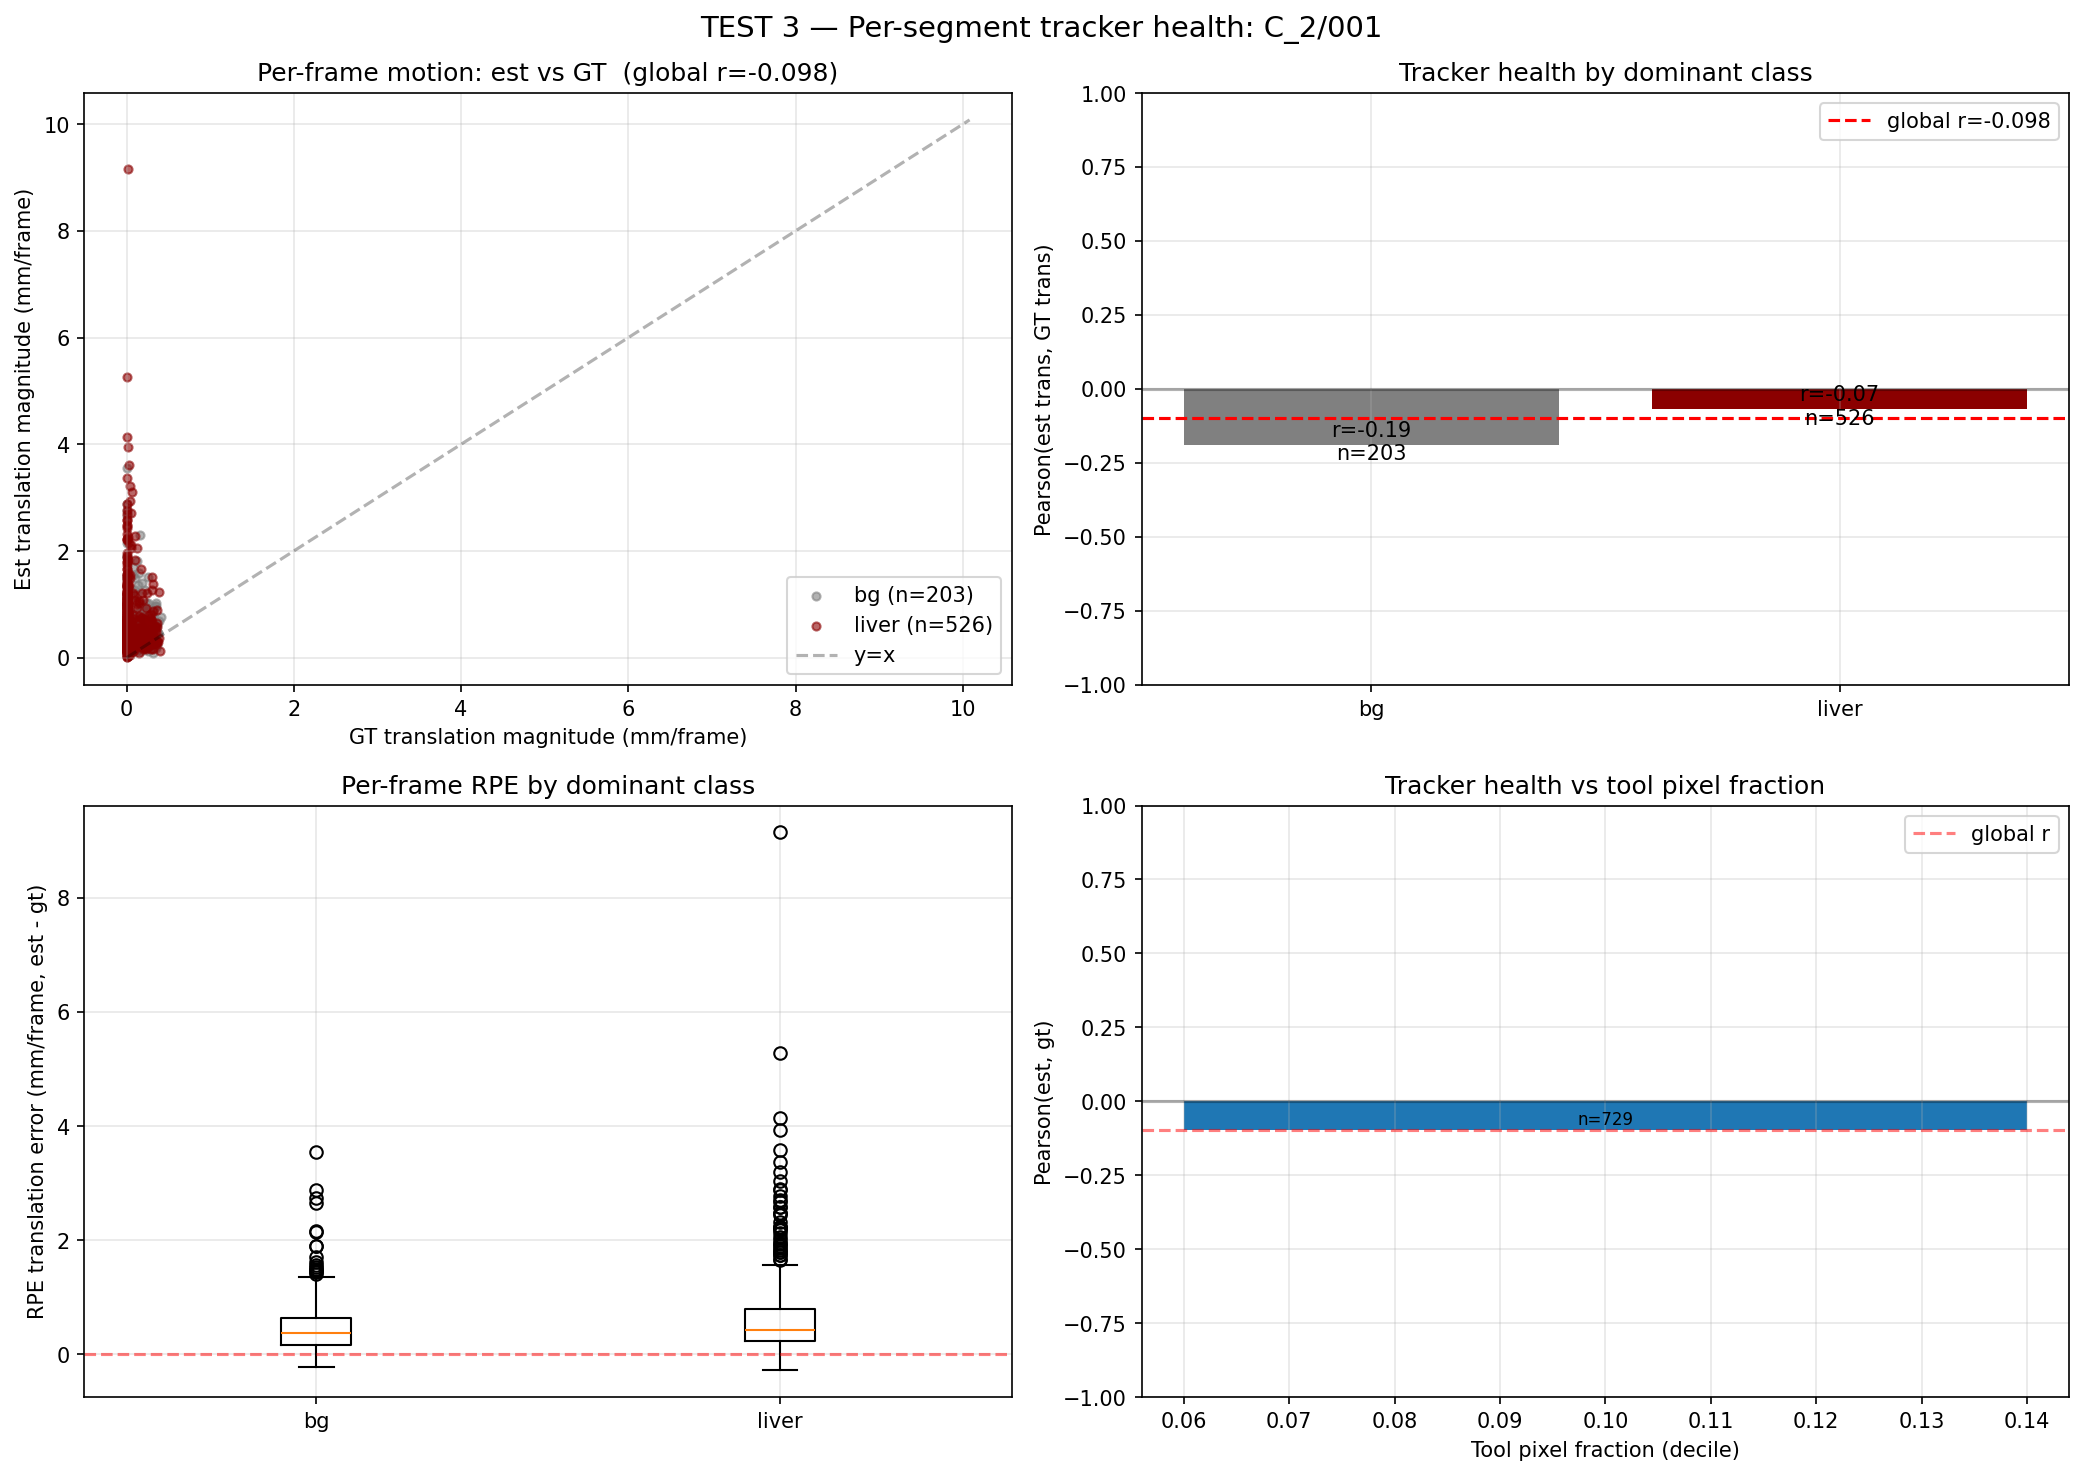

Data behind this chart, as committed beside it:
frame, est_trans_mm, gt_trans_mm, est_rot_deg, gt_rot_deg, rpe_trans_mm, rpe_rot_deg, dominant_class, bg_frac, liver_frac, gb_frac, tool_frac
0, 0.3119, 2.7755575615628914e-14, 0.0198, 0.0, 0.3119, 0.0198, bg, 0.4029, 0.3975, 0.07644, 0.1231
1, 0.3126, 2.7755575615628914e-14, 0.0, 0.0, 0.3126, 0.0, bg, 0.4052, 0.3972, 0.07653, 0.121
2, 0.7665, 2.7755575615628914e-14, 0.08956, 0.0, 0.7665, 0.08956, bg, 0.4048, 0.3979, 0.0756, 0.1217
3, 1.143, 2.7755575615628914e-14, 0.06014, 0.0, 1.143, 0.06014, bg, 0.4057, 0.3979, 0.0756, 0.1208
4, 1.486, 2.7755575615628914e-14, 0.2907, 0.0, 1.486, 0.2907, bg, 0.4064, 0.398, 0.07494, 0.1207
5, 3.548, 2.7755575615628914e-14, 0.3392, 0.0, 3.548, 0.3392, bg, 0.4044, 0.3985, 0.07495, 0.1222
6, 0.5111, 2.7755575615628914e-14, 0.05572, 0.0, 0.5111, 0.05572, bg, 0.4039, 0.3988, 0.07534, 0.1219
7, 0.5449, 2.7755575615628914e-14, 0.06627, 0.0, 0.5449, 0.06627, bg, 0.4028, 0.3995, 0.07486, 0.1229
8, 0.7402, 2.7755575615628914e-14, 0.07161, 0.0, 0.7402, 0.07161, bg, 0.4013, 0.3993, 0.07481, 0.1246
9, 4.138, 2.7755575615628914e-14, 0.4152, 0.0, 4.138, 0.4152, liver, 0.3979, 0.3997, 0.07466, 0.1277
10, 1.23, 2.7755575615628914e-14, 0.3846, 0.0, 1.23, 0.3846, liver, 0.3992, 0.4, 0.07432, 0.1265
11, 1.187, 2.7755575615628914e-14, 0.01164, 0.0, 1.187, 0.01164, liver, 0.3989, 0.3999, 0.07398, 0.1272
12, 0.6613, 2.7755575615628914e-14, 0.06242, 0.0, 0.6613, 0.06242, liver, 0.3977, 0.4007, 0.07345, 0.1282
13, 0.3444, 2.7755575615628914e-14, 0.0645, 0.0, 0.3444, 0.0645, liver, 0.3967, 0.4008, 0.07388, 0.1286
14, 0.3703, 2.7755575615628914e-14, 0.5694, 0.0, 0.3703, 0.5694, liver, 0.3962, 0.4007, 0.07361, 0.1294
15, 1.785, 2.7755575615628914e-14, 0.4461, 0.0, 1.785, 0.4461, liver, 0.3963, 0.4011, 0.07332, 0.1292
16, 0.8402, 2.7755575615628914e-14, 0.08532, 0.0, 0.8402, 0.08532, liver, 0.3949, 0.4017, 0.07331, 0.1301
17, 0.2742, 2.7755575615628914e-14, 0.1091, 0.0, 0.2742, 0.1091, liver, 0.3941, 0.401, 0.07341, 0.1315
18, 0.3378, 2.7755575615628914e-14, 0.08464, 0.0, 0.3378, 0.08464, liver, 0.3945, 0.4014, 0.07334, 0.1308
19, 2.696, 2.7755575615628914e-14, 0.5603, 0.0, 2.696, 0.5603, liver, 0.3975, 0.401, 0.07282, 0.1287
20, 2.476, 2.7755575615628914e-14, 0.4002, 0.0, 2.476, 0.4002, liver, 0.3937, 0.4012, 0.07272, 0.1323
21, 0.2526, 2.7755575615628914e-14, 0.1121, 0.0, 0.2526, 0.1121, liver, 0.399, 0.4007, 0.07244, 0.1278
22, 0.4196, 2.7755575615628914e-14, 0.1195, 0.0, 0.4196, 0.1195, liver, 0.3988, 0.4006, 0.07248, 0.1282
23, 0.4374, 2.7755575615628914e-14, 0.1145, 0.0, 0.4374, 0.1145, liver, 0.3909, 0.4007, 0.07241, 0.1361
24, 0.8776, 2.7755575615628914e-14, 0.1578, 0.0, 0.8776, 0.1578, liver, 0.3862, 0.4006, 0.0722, 0.141
25, 1.469, 2.7755575615628914e-14, 0.1086, 0.0, 1.469, 0.1086, liver, 0.3844, 0.4006, 0.07151, 0.1435
26, 0.4127, 2.7755575615628914e-14, 0.09895, 0.0, 0.4127, 0.09895, liver, 0.3812, 0.4005, 0.0713, 0.147
27, 0.3463, 2.7755575615628914e-14, 0.06848, 0.0, 0.3463, 0.06848, liver, 0.3764, 0.4008, 0.0709, 0.1519
28, 0.2838, 2.7755575615628914e-14, 0.0722, 0.0, 0.2838, 0.0722, liver, 0.3739, 0.4004, 0.07062, 0.155
29, 0.6121, 2.7755575615628914e-14, 0.1564, 0.0, 0.6121, 0.1564, liver, 0.3745, 0.3996, 0.07083, 0.1551
30, 1.153, 2.7755575615628914e-14, 0.1616, 0.0, 1.153, 0.1616, liver, 0.3798, 0.3959, 0.071, 0.1532
31, 0.4273, 2.7755575615628914e-14, 0.1039, 0.0, 0.4273, 0.1039, liver, 0.3837, 0.3913, 0.07103, 0.1539
32, 0.3642, 2.7755575615628914e-14, 0.1318, 0.0, 0.3642, 0.1318, bg, 0.3877, 0.3875, 0.07035, 0.1544
33, 0.3985, 2.7755575615628914e-14, 0.1293, 0.0, 0.3985, 0.1293, bg, 0.3951, 0.3804, 0.0697, 0.1549
34, 1.139, 2.7755575615628914e-14, 0.2683, 0.0, 1.139, 0.2683, bg, 0.3935, 0.3813, 0.0702, 0.155
35, 0.6153, 2.7755575615628914e-14, 0.4175, 0.0, 0.6153, 0.4175, bg, 0.397, 0.3778, 0.07026, 0.155
36, 0.3831, 2.7755575615628914e-14, 0.1998, 0.0, 0.3831, 0.1998, bg, 0.3975, 0.377, 0.0701, 0.1554
37, 0.44, 2.7755575615628914e-14, 0.1904, 0.0, 0.44, 0.1904, bg, 0.3975, 0.3781, 0.06936, 0.1551
38, 0.6823, 2.7755575615628914e-14, 0.208, 0.0, 0.6823, 0.208, bg, 0.3974, 0.3776, 0.06964, 0.1554
39, 2.647, 2.7755575615628914e-14, 0.5228, 0.0, 2.647, 0.5228, bg, 0.4008, 0.3776, 0.06756, 0.1541
40, 1.905, 2.7755575615628914e-14, 0.3919, 0.0, 1.905, 0.3919, bg, 0.4023, 0.3785, 0.06734, 0.1518
41, 0.5232, 2.7755575615628914e-14, 0.1822, 0.0, 0.5232, 0.1822, bg, 0.4066, 0.3798, 0.06481, 0.1488
42, 1.064, 2.7755575615628914e-14, 0.1821, 0.0, 1.064, 0.1821, bg, 0.4076, 0.3822, 0.06298, 0.1472
43, 0.6317, 2.7755575615628914e-14, 0.1738, 0.0, 0.6317, 0.1738, bg, 0.4109, 0.3845, 0.0604, 0.1442
44, 2.153, 2.7755575615628914e-14, 0.5916, 0.0, 2.153, 0.5916, bg, 0.4128, 0.3873, 0.05848, 0.1415
45, 0.7985, 2.7755575615628914e-14, 0.3546, 0.0, 0.7985, 0.3546, bg, 0.4134, 0.3893, 0.05754, 0.1397
46, 0.5975, 2.7755575615628914e-14, 0.1497, 0.0, 0.5975, 0.1497, bg, 0.4151, 0.3902, 0.05706, 0.1376
47, 0.3129, 2.7755575615628914e-14, 0.1806, 0.0, 0.3129, 0.1806, bg, 0.415, 0.3913, 0.05683, 0.1369
48, 0.4166, 2.7755575615628914e-14, 0.1504, 0.0, 0.4166, 0.1504, bg, 0.4152, 0.3914, 0.05689, 0.1365
49, 1.023, 2.7755575615628914e-14, 0.3279, 0.0, 1.023, 0.3279, bg, 0.4163, 0.391, 0.05704, 0.1357
50, 0.8893, 2.7755575615628914e-14, 0.2907, 0.0, 0.8893, 0.2907, bg, 0.4148, 0.3901, 0.05919, 0.1359
51, 0.5026, 2.7755575615628914e-14, 0.08411, 0.0, 0.5026, 0.08411, bg, 0.4144, 0.389, 0.05958, 0.137
52, 0.1893, 2.7755575615628914e-14, 0.08154, 0.0, 0.1893, 0.08154, bg, 0.4138, 0.3879, 0.06128, 0.1371
53, 0.9053, 2.7755575615628914e-14, 0.002837, 0.0, 0.9053, 0.002837, bg, 0.4133, 0.3858, 0.06319, 0.1378
54, 0.4958, 2.7755575615628914e-14, 0.5704, 0.0, 0.4958, 0.5704, bg, 0.4124, 0.3848, 0.0648, 0.138
55, 1.215, 2.7755575615628914e-14, 0.4363, 0.0, 1.215, 0.4363, bg, 0.4132, 0.3839, 0.06556, 0.1373
56, 0.5296, 2.7755575615628914e-14, 0.1201, 0.0, 0.5296, 0.1201, bg, 0.4115, 0.385, 0.06657, 0.1369
57, 0.2191, 2.7755575615628914e-14, 0.1256, 0.0, 0.2191, 0.1256, bg, 0.4118, 0.3845, 0.06761, 0.1361
58, 0.6982, 2.7755575615628914e-14, 0.1563, 0.0, 0.6982, 0.1563, bg, 0.412, 0.3837, 0.06853, 0.1358
59, 1.351, 2.7755575615628914e-14, 0.6845, 0.0, 1.351, 0.6845, bg, 0.4117, 0.3847, 0.06901, 0.1345
... 669 more rows
